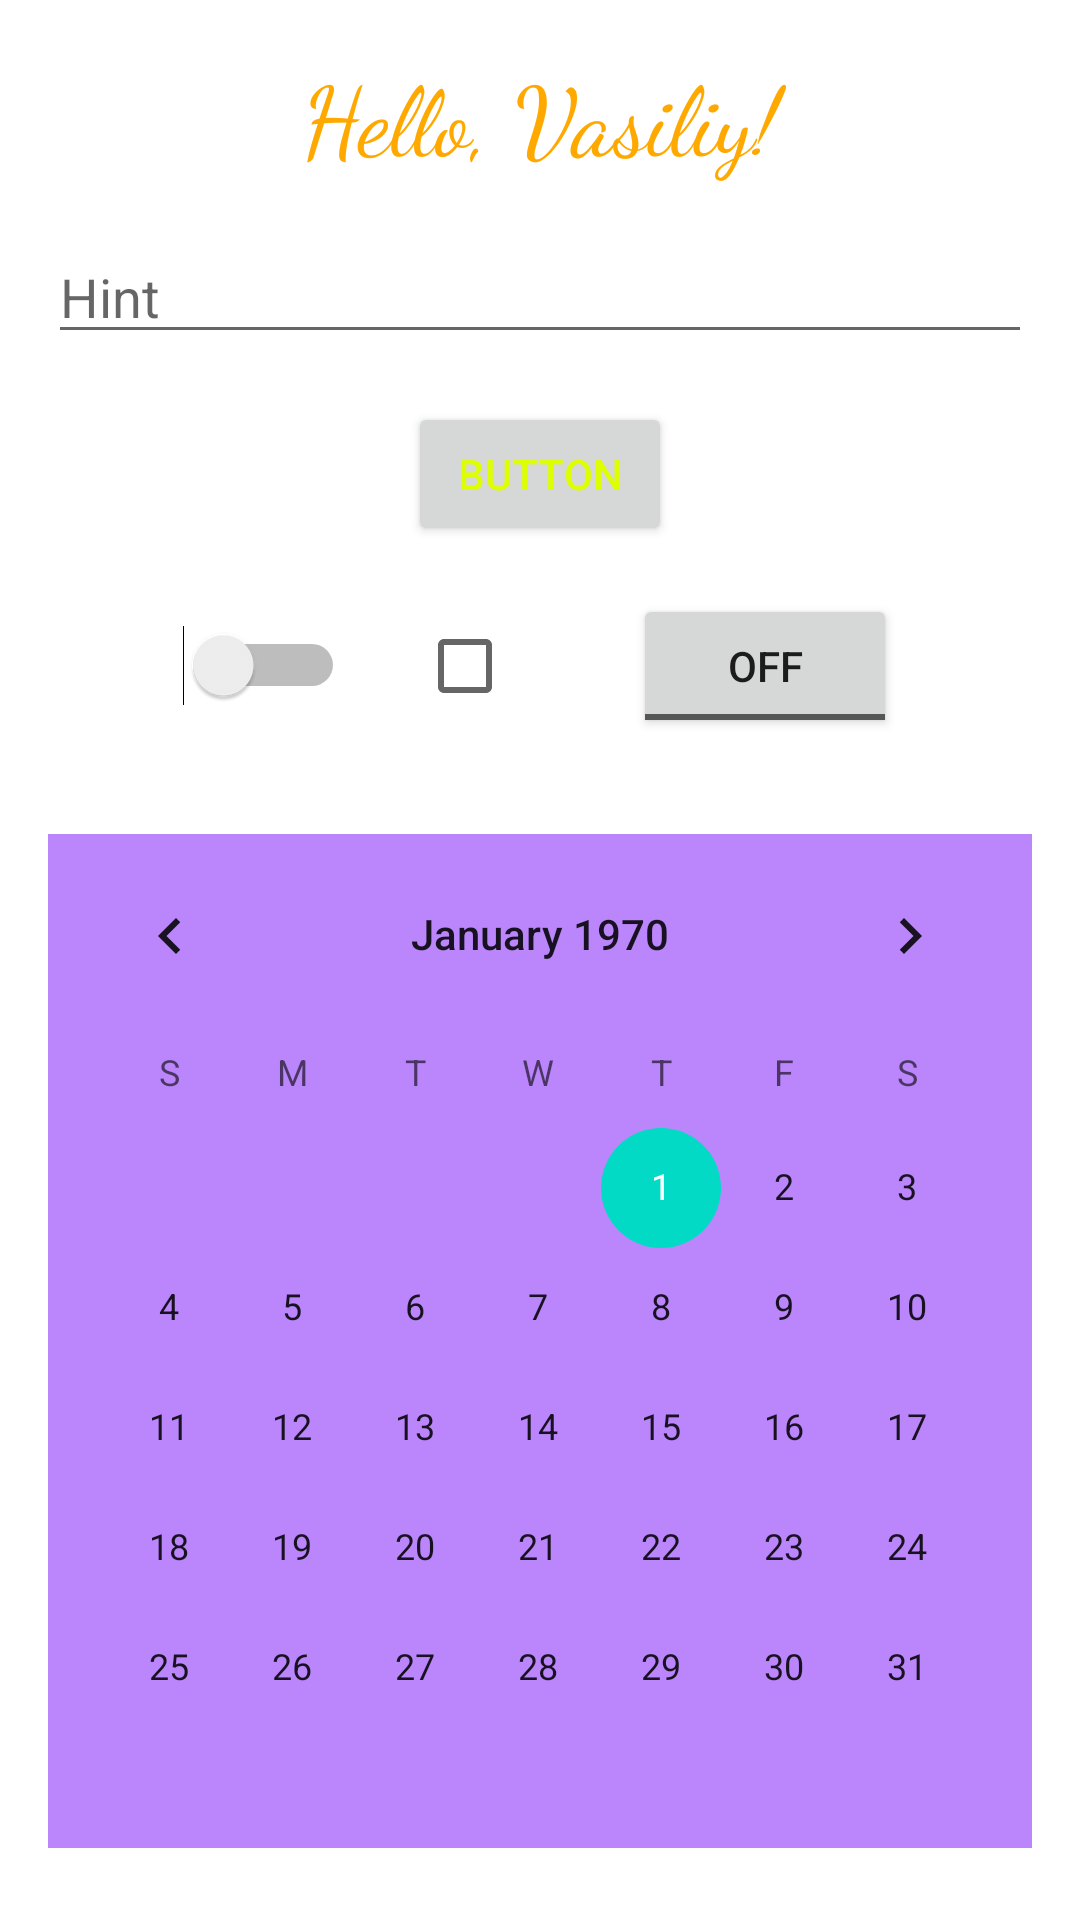

Write the Android layout XML for this screen, with the resource values it uses.
<!-- AndroidManifest.xml: application theme Theme.GBHomeWork1 -->
<!-- res/layout/activity_main.xml -->
<?xml version="1.0" encoding="utf-8"?>
<LinearLayout xmlns:android="http://schemas.android.com/apk/res/android"
    xmlns:app="http://schemas.android.com/apk/res-auto"
    xmlns:tools="http://schemas.android.com/tools"
    android:layout_width="match_parent"
    android:layout_height="match_parent"
    android:orientation="vertical"
    tools:context=".MainActivity">

    <TextView
        android:layout_width="match_parent"
        android:layout_height="wrap_content"
        android:layout_marginTop="16dp"
        android:fontFamily="cursive"
        android:gravity="center"
        android:text="Hello, Vasiliy!"
        android:textColor="#ffa900"
        android:textSize="32sp" />

    <EditText
        android:layout_width="match_parent"
        android:layout_height="wrap_content"
        android:layout_margin="16dp"
        android:hint="Hint" />

    <Button
        android:layout_width="wrap_content"
        android:layout_height="wrap_content"
        android:layout_gravity="center"
        android:text="Button"
        android:textColor="#ddff00" />

    <LinearLayout
        android:layout_width="match_parent"
        android:layout_height="wrap_content"
        android:layout_margin="16dp"
        android:gravity="center"
        android:orientation="horizontal">

        <Switch
            android:layout_width="wrap_content"
            android:layout_height="wrap_content" />

        <CheckBox
            android:layout_width="wrap_content"
            android:layout_height="wrap_content"
            android:layout_marginStart="24dp"
            android:layout_marginEnd="24dp" />

        <ToggleButton
            android:layout_width="wrap_content"
            android:layout_height="wrap_content" />

    </LinearLayout>

    <CalendarView
        android:layout_width="match_parent"
        android:layout_height="wrap_content"
        android:layout_margin="16dp"
        android:background="@color/purple_200" />


</LinearLayout>
<!-- resources referenced by this layout -->
<resources>
  <style name="Theme.GBHomeWork1" parent="Theme.MaterialComponents.DayNight.DarkActionBar">
          
          <item name="colorPrimary">@color/purple_500</item>
          <item name="colorPrimaryVariant">@color/purple_700</item>
          <item name="colorOnPrimary">@color/white</item>
          
          <item name="colorSecondary">@color/teal_200</item>
          <item name="colorSecondaryVariant">@color/teal_700</item>
          <item name="colorOnSecondary">@color/black</item>
          
          <item name="android:statusBarColor" tools:targetApi="l">?attr/colorPrimaryVariant</item>
          
      </style>
  <!-- not gathered from this repository: default colours our renderer supplied (Android Studio template values) -->
  <color name="purple_200">#FFBB86FC</color>
  <color name="purple_500">#FF6200EE</color>
  <color name="purple_700">#FF3700B3</color>
  <color name="teal_200">#FF03DAC5</color>
  <color name="teal_700">#FF018786</color>
  <color name="black">#FF000000</color>
  <color name="white">#FFFFFFFF</color>
</resources>
